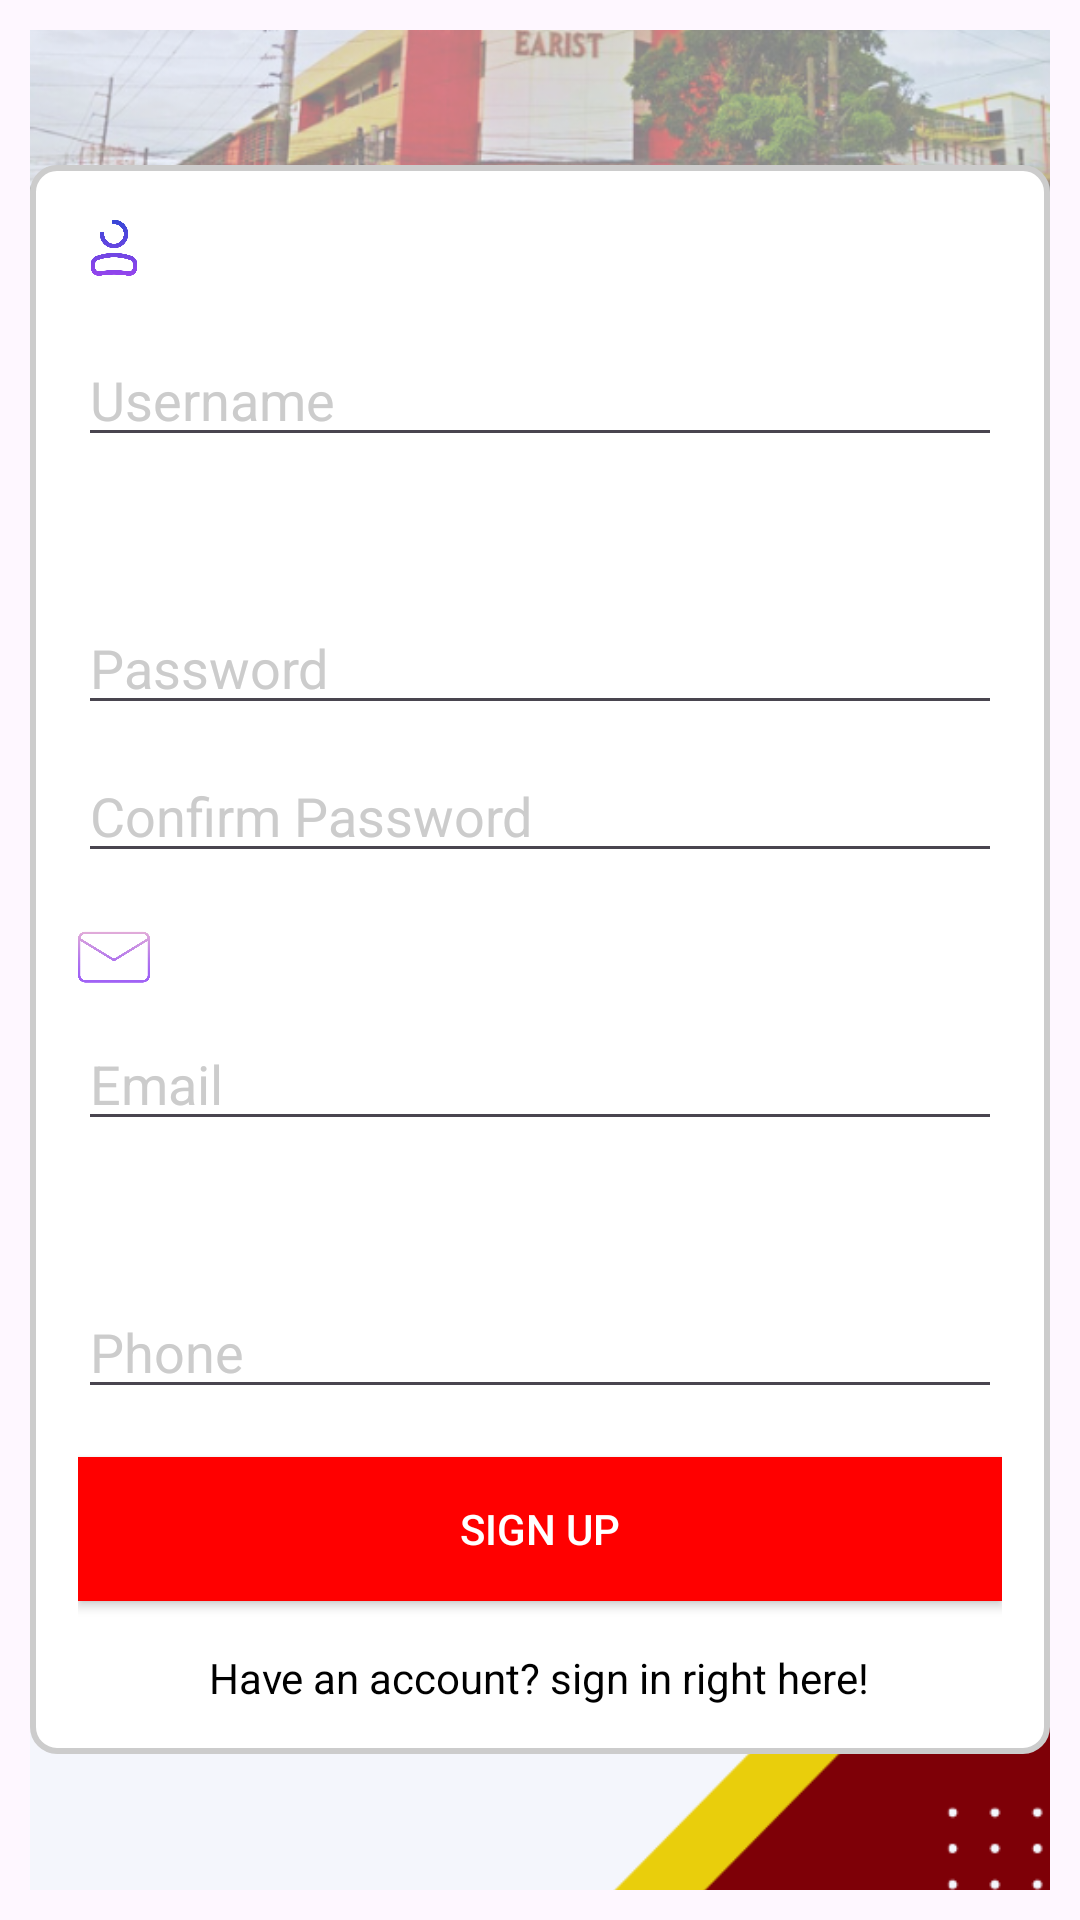

Write the Android layout XML for this screen, with the resource values it uses.
<!-- AndroidManifest.xml: application theme Theme.Map_2 -->
<!-- res/layout/activity_signin.xml -->
<?xml version="1.0" encoding="utf-8"?>
<RelativeLayout xmlns:android="http://schemas.android.com/apk/res/android"
    xmlns:app="http://schemas.android.com/apk/res-auto"
    xmlns:tools="http://schemas.android.com/tools"
    android:layout_width="match_parent"
    android:layout_height="match_parent"
    android:padding="10dp">

    <ImageView
        android:layout_width="match_parent"
        android:layout_height="match_parent"
        android:src="@drawable/signupbg"
        android:scaleType="centerCrop" />

    <FrameLayout
        android:layout_width="match_parent"
        android:layout_height="wrap_content"
        android:layout_centerInParent="true">

        <LinearLayout
            android:layout_width="match_parent"
            android:layout_height="wrap_content"
            android:orientation="vertical"
            android:padding="16dp"
            android:background="@drawable/rounded_border">

            <ImageView
                android:id="@+id/icon_username"
                android:layout_width="24dp"
                android:layout_height="24dp"
                android:src="@drawable/user"
                android:contentDescription="Username Icon" />

            <EditText
                android:id="@+id/username"
                android:layout_width="match_parent"
                android:layout_height="wrap_content"
                android:hint="Username"
                android:layout_marginTop="16dp"
                android:textColor="#FF0000"
                android:textColorHint="#CCCCCC" />

            <ImageView
                android:id="@+id/icon_password"
                android:layout_width="24dp"
                android:layout_height="24dp"
                android:src="@drawable/padlock"
                android:contentDescription="Password Icon"
                android:layout_marginTop="16dp" />

            <EditText
                android:id="@+id/password"
                android:layout_width="match_parent"
                android:layout_height="wrap_content"
                android:hint="Password"
                android:textColor="#FF0000"
                android:textColorHint="#CCCCCC"
                android:layout_marginTop="8dp"
                android:inputType="textPassword" />
            <EditText
                android:id="@+id/repassword"
                android:layout_width="match_parent"
                android:layout_height="wrap_content"
                android:hint="Confirm Password"
                android:textColor="#FF0000"
                android:textColorHint="#CCCCCC"
                android:layout_marginTop="8dp"
                android:inputType="textPassword" />

            <ImageView
                android:id="@+id/icon_email"
                android:layout_width="24dp"
                android:layout_height="24dp"
                android:src="@drawable/email"
                android:contentDescription="Email Icon"
                android:layout_marginTop="16dp" />

            <EditText
                android:id="@+id/email"
                android:layout_width="match_parent"
                android:layout_height="wrap_content"
                android:hint="Email"
                android:textColor="#FF0000"
                android:textColorHint="#CCCCCC"
                android:layout_marginTop="8dp"
                android:inputType="textEmailAddress" />

            <ImageView
                android:id="@+id/icon_phone"
                android:layout_width="24dp"
                android:layout_height="24dp"
                android:src="@drawable/phone"
                android:contentDescription="Phone Icon"
                android:layout_marginTop="16dp" />

            <EditText
                android:id="@+id/phone"
                android:layout_width="match_parent"
                android:layout_height="wrap_content"
                android:hint="Phone"
                android:textColor="#FF0000"
                android:textColorHint="#CCCCCC"
                android:layout_marginTop="8dp"
                android:inputType="phone" />



            <Button
                android:id="@+id/btnsignup"
                android:layout_width="match_parent"
                android:layout_height="wrap_content"
                android:text="Sign up"
                android:layout_marginTop="16dp"
                android:background="#FF0000"
                android:textColor="#FFFFFF" />



            <TextView
                android:id="@+id/account"
                android:layout_width="wrap_content"
                android:layout_height="wrap_content"
                android:layout_gravity="center"
                android:layout_marginTop="16dp"
                android:text="Have an account? sign in right here!"
                android:textColor="#000000" />


        </LinearLayout>
    </FrameLayout>
</RelativeLayout>
<!-- resources referenced by this layout -->
<resources>
  <!-- drawable email: png bitmap (drawable, 15637 bytes) -->
  <!-- drawable rounded_border (drawable) -->
  <?xml version="1.0" encoding="utf-8"?>
  <shape xmlns:android="http://schemas.android.com/apk/res/android">
      <solid android:color="#FFFFFF" /> 
      <stroke
          android:color="#CCCCCC"
           android:width="2dp" />
      <corners android:radius="8dp" />
  </shape>
  <!-- drawable signupbg: png bitmap (drawable, 205160 bytes) -->
  <!-- drawable user: png bitmap (drawable, 15589 bytes) -->
  <style name="Theme.Map_2" parent="Base.Theme.Map_2" />
  <style name="Base.Theme.Map_2" parent="Theme.Material3.DayNight.NoActionBar">
          
          
      </style>
</resources>
